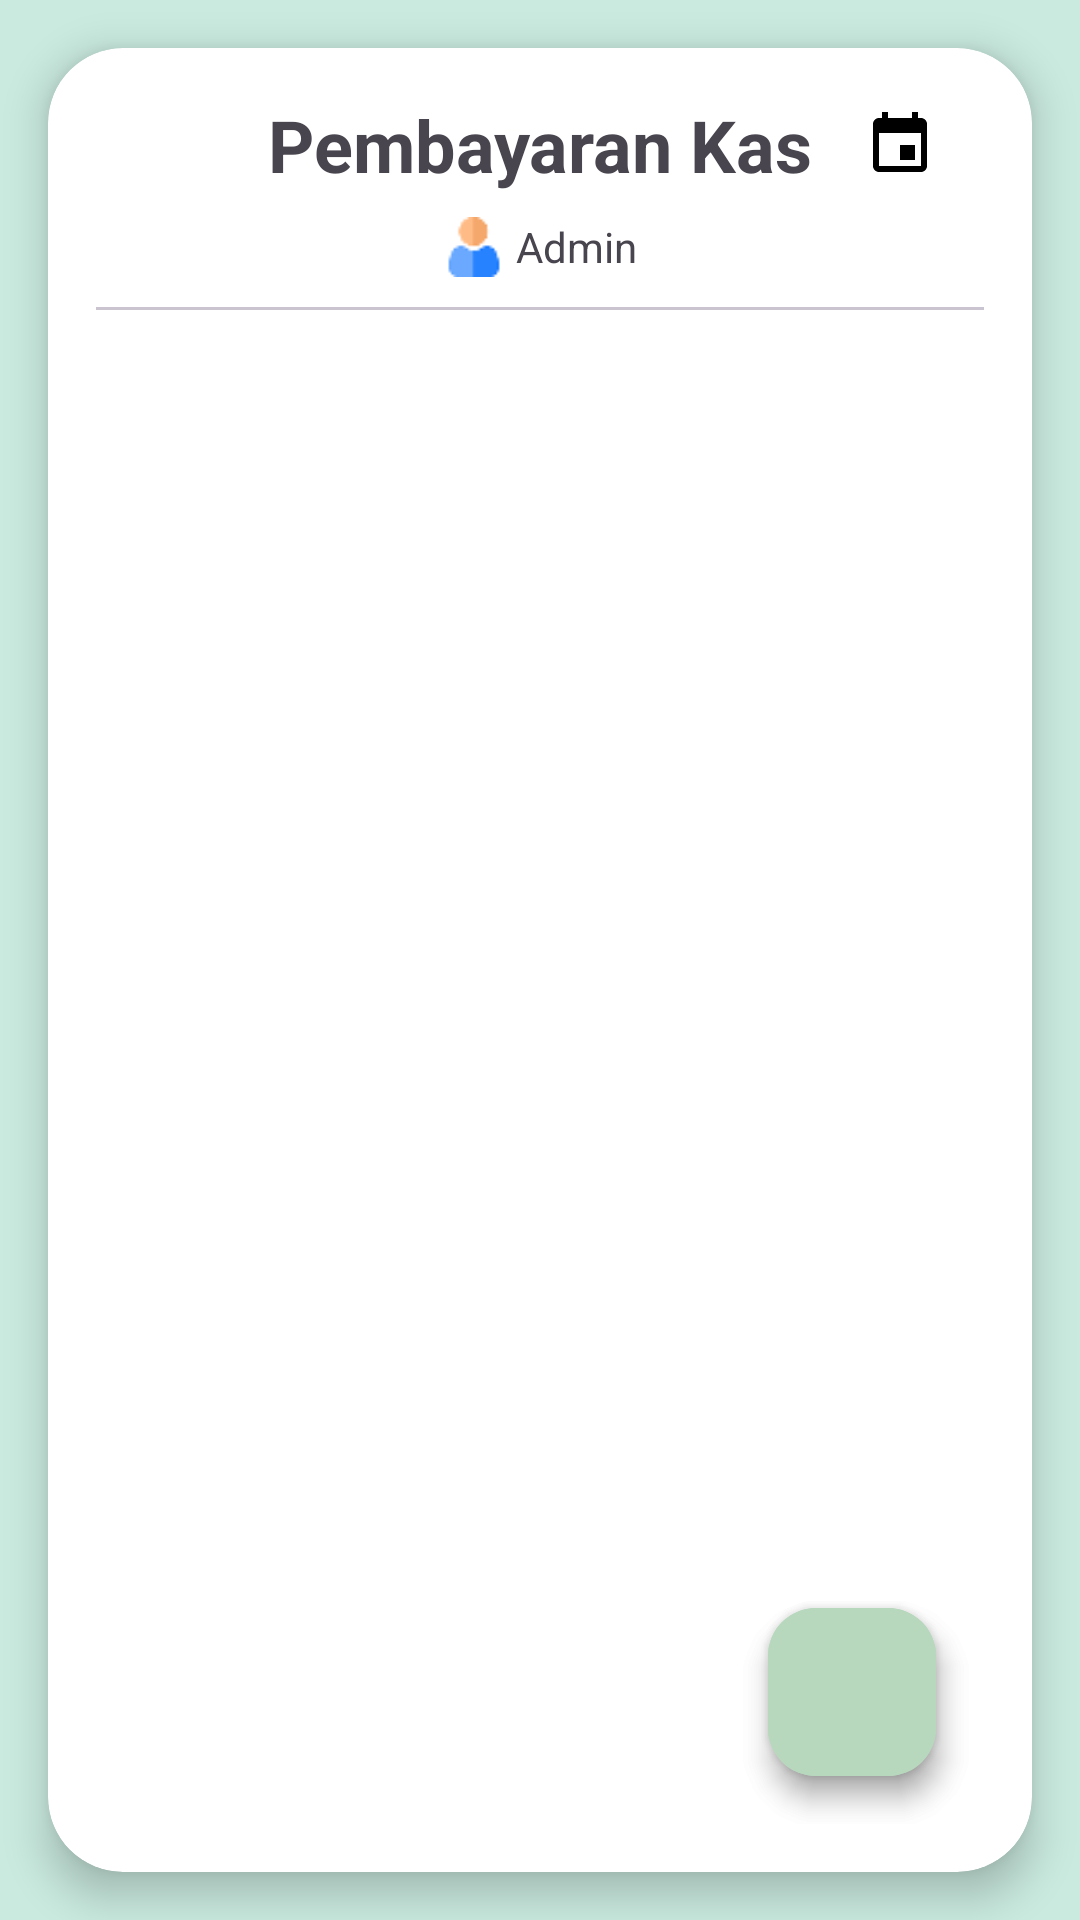

Write the Android layout XML for this screen, with the resource values it uses.
<!-- AndroidManifest.xml: application theme Theme.SimLing -->
<!-- res/layout/activity_income.xml -->
<?xml version="1.0" encoding="utf-8"?>
<androidx.constraintlayout.widget.ConstraintLayout xmlns:android="http://schemas.android.com/apk/res/android"
    xmlns:app="http://schemas.android.com/apk/res-auto"
    xmlns:tools="http://schemas.android.com/tools"
    android:id="@+id/main"
    android:layout_width="match_parent"
    android:layout_height="match_parent"
    android:background="@color/background"
    tools:context=".views.activities.IncomeActivity">

    <androidx.cardview.widget.CardView
        android:id="@+id/cardParent"
        android:layout_width="0dp"
        android:layout_height="match_parent"
        android:layout_marginStart="16dp"
        android:layout_marginTop="16dp"
        android:layout_marginEnd="16dp"
        android:layout_marginBottom="16dp"
        app:cardCornerRadius="25dp"
        app:cardElevation="8dp"
        app:layout_constraintBottom_toBottomOf="parent"
        app:layout_constraintEnd_toEndOf="parent"
        app:layout_constraintStart_toStartOf="parent"
        app:layout_constraintTop_toTopOf="parent">

        <androidx.constraintlayout.widget.ConstraintLayout
            android:layout_width="match_parent"
            android:layout_height="match_parent"
            android:gravity="center_horizontal"
            android:orientation="vertical"
            android:padding="16dp">

            <Button
                android:id="@+id/backBtn"
                style="?attr/materialIconButtonFilledStyle"
                android:backgroundTint="@color/green_pastel"
                android:layout_width="44dp"
                android:layout_height="44dp"
                android:padding="8dp"
                app:icon="@drawable/ic_back"
                app:iconTint="@color/black"
                app:layout_constraintStart_toStartOf="parent"
                app:layout_constraintTop_toTopOf="parent" />

            <ImageView
                android:id="@+id/icCalendar"
                android:layout_width="24dp"
                android:layout_height="24dp"
                android:layout_marginEnd="16dp"
                android:clickable="true"
                android:contentDescription="@string/content_image"
                android:src="@drawable/ic_calendar"
                app:layout_constraintBottom_toBottomOf="@+id/roleHeader"
                app:layout_constraintEnd_toEndOf="parent"
                app:layout_constraintTop_toTopOf="@+id/roleHeader" />

            <TextView
                android:id="@+id/roleHeader"
                android:layout_width="wrap_content"
                android:layout_height="wrap_content"
                android:text="Pembayaran Kas"
                android:textSize="24sp"
                android:textStyle="bold"
                app:layout_constraintEnd_toEndOf="parent"
                app:layout_constraintStart_toStartOf="parent"
                app:layout_constraintTop_toTopOf="parent" />

            <LinearLayout
                android:id="@+id/tvRole"
                android:layout_width="wrap_content"
                android:layout_height="wrap_content"
                android:layout_marginTop="8dp"
                android:gravity="center"
                android:orientation="horizontal"
                app:layout_constraintEnd_toEndOf="parent"
                app:layout_constraintStart_toStartOf="parent"
                app:layout_constraintTop_toBottomOf="@+id/roleHeader">

                <ImageView
                    android:layout_width="20dp"
                    android:layout_height="20dp"
                    android:src="@drawable/ic_avatar" />

                <TextView
                    android:layout_width="wrap_content"
                    android:layout_height="wrap_content"
                    android:layout_marginStart="4dp"
                    android:text="Admin"
                    android:textSize="14sp" />
            </LinearLayout>


            <com.google.android.material.divider.MaterialDivider
                android:id="@+id/materialDivider2"
                android:layout_width="match_parent"
                android:layout_height="wrap_content"
                android:layout_marginTop="38dp"
                app:layout_constraintTop_toBottomOf="@+id/roleHeader"
                tools:layout_editor_absoluteX="16dp" />

            <androidx.recyclerview.widget.RecyclerView
                android:id="@+id/rvFunds"
                android:layout_width="0dp"
                android:layout_height="0dp"
                android:clipToPadding="false"
                android:paddingBottom="16dp"
                app:layout_constraintBottom_toBottomOf="parent"
                app:layout_constraintEnd_toEndOf="parent"
                app:layout_constraintStart_toStartOf="parent"
                app:layout_constraintTop_toBottomOf="@+id/materialDivider2" />

            <com.google.android.material.floatingactionbutton.FloatingActionButton
                android:id="@+id/addIncomeBtn"
                android:layout_width="wrap_content"
                android:layout_height="wrap_content"
                android:layout_marginEnd="16dp"
                android:layout_marginBottom="16dp"
                app:backgroundTint="@color/green_pastel"
                app:layout_constraintBottom_toBottomOf="parent"
                app:layout_constraintEnd_toEndOf="parent"
                app:srcCompat="@drawable/ic_add"
                app:tint="@color/black" />

            <com.google.android.material.floatingactionbutton.FloatingActionButton
                android:id="@+id/printBtn"
                android:layout_width="wrap_content"
                android:layout_height="wrap_content"
                android:layout_marginEnd="16dp"
                android:layout_marginBottom="16dp"
                app:backgroundTint="@color/green_pastel"
                app:layout_constraintBottom_toBottomOf="parent"
                app:layout_constraintEnd_toEndOf="parent"
                app:srcCompat="@drawable/ic_print"
                app:tint="@color/black" />

            <ProgressBar
                android:id="@+id/progress_bar"
                android:layout_width="wrap_content"
                android:layout_height="wrap_content"
                android:visibility="gone"
                app:layout_constraintBottom_toBottomOf="parent"
                app:layout_constraintEnd_toEndOf="parent"
                app:layout_constraintStart_toStartOf="parent"
                app:layout_constraintTop_toTopOf="parent" />

        </androidx.constraintlayout.widget.ConstraintLayout>

    </androidx.cardview.widget.CardView>
</androidx.constraintlayout.widget.ConstraintLayout>
<!-- resources referenced by this layout -->
<resources>
  <color name="background">#CAEADF</color>
  <color name="black">#FF000000</color>
  <color name="green_pastel">#B8D8BE</color>
  <!-- drawable ic_avatar: png bitmap (drawable, 716 bytes) -->
  <!-- drawable ic_calendar (drawable) -->
  <vector xmlns:android="http://schemas.android.com/apk/res/android"
      android:width="20dp"
      android:height="20dp"
      android:viewportWidth="20"
      android:viewportHeight="20">
      <path
          android:fillColor="#FF000000"
          android:pathData="M15.83 15.83H4.17V6.67h11.66m-2.5-5.84V2.5H6.67V0.83H5V2.5H4.17C3.24 2.5 2.5 3.24 2.5 4.17v11.66c0 0.45 0.18 0.87 0.49 1.18 0.31 0.31 0.73 0.49 1.18 0.49h11.66c0.45 0 0.87-0.18 1.18-0.49 0.31-0.31 0.49-0.73 0.49-1.18V4.17c0-0.45-0.18-0.87-0.49-1.18-0.31-0.31-0.73-0.49-1.18-0.49H15V0.83M14.17 10H10v4.17h4.17V10Z"/>
  </vector>
  <string name="content_image">Image View</string>
  <style name="Theme.SimLing" parent="Base.Theme.SimLing" />
  <style name="Base.Theme.SimLing" parent="Theme.Material3.Light.NoActionBar">\
      </style>
</resources>
